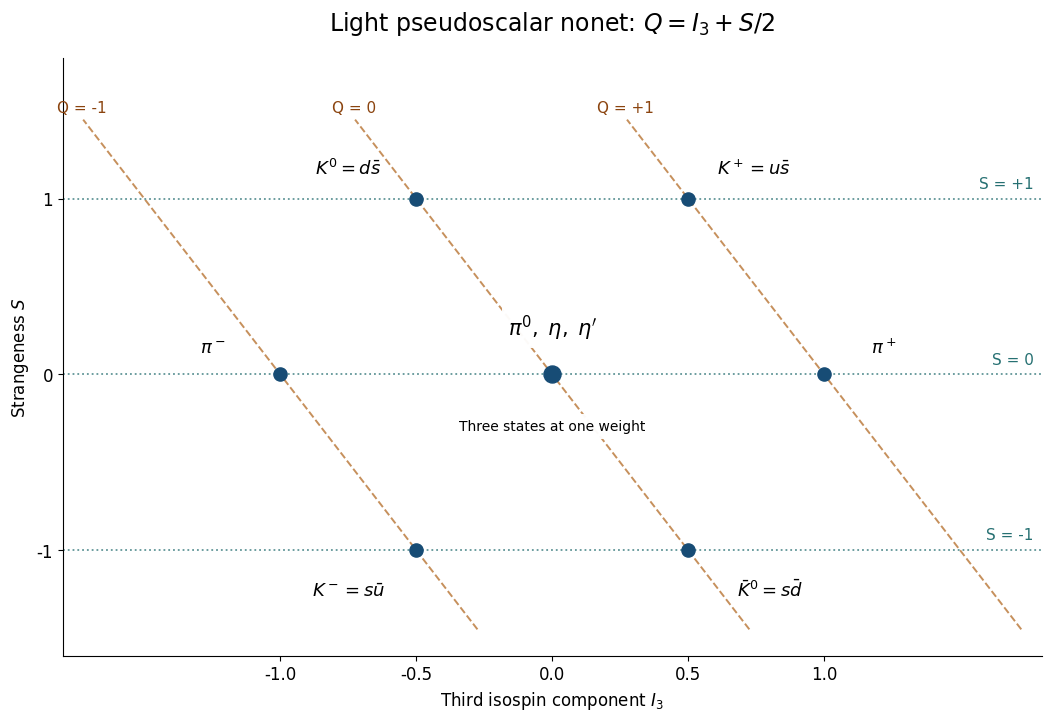

Python code for this plot: (Note: this script raises an exception after producing the figure.)
from pathlib import Path
import numpy as np
import matplotlib
matplotlib.use("Agg")
import matplotlib.pyplot as plt
plt.rcParams.update({"font.size": 12, "figure.facecolor": "white", "axes.facecolor": "white", "savefig.facecolor": "white", "font.family": "DejaVu Sans"})
def fermion(ax,a,b,label,anti=False,offset=(0,0.14)):
    a,b=np.array(a,dtype=float),np.array(b,dtype=float)
    ax.plot([a[0],b[0]],[a[1],b[1]],color="#174c75",lw=2)
    p,q=(a+.40*(b-a),a+.60*(b-a))
    if anti:p,q=q,p
    ax.annotate("",xy=q,xytext=p,arrowprops=dict(arrowstyle="-|>",color="#174c75",lw=1.5,mutation_scale=12))
    m=(a+b)/2+offset
    ax.text(*m,label,ha="center",va="bottom",color="#123b59")
def boson(ax,a,b,label):
    a,b=np.array(a,dtype=float),np.array(b,dtype=float)
    d=b-a; n=np.array([-d[1],d[0]])/np.linalg.norm(d)
    t=np.linspace(0,1,400);v=a[:,None]+d[:,None]*t+0.055*n[:,None]*np.sin(2*np.pi*9*t)
    ax.plot(v[0],v[1],color="#b35b15",lw=1.8)
    ax.text(*((a+b)/2+np.array([0,0.16])),label,ha="center",va="bottom",color="#8b440f")

fig,ax=plt.subplots(figsize=(10.4,7.1),layout="constrained")
y=np.linspace(-1.45,1.45,100)
for q in [-1,0,1]:
    ax.plot(q-y/2,y,"--",lw=1.4,color="#b36b26",alpha=.75)
    ax.text(q-.73,1.49,f"Q = {q:+d}" if q else "Q = 0",ha="center",color="#8b440f",fontsize=11)
for st in [-1,0,1]:
    ax.axhline(st,color="#609597",lw=1.3,ls=":")
    ax.text(1.77,st+.06,f"S = {st:+d}" if st else "S = 0",ha="right",color="#267072",fontsize=11)
weights=[(-.5,1,r"$K^0=d\bar s$",(-.25,.14)),(.5,1,r"$K^+=u\bar s$",(.24,.14)),(-1,0,r"$\pi^-$",(-.25,.12)),(1,0,r"$\pi^+$",(.22,.12)),(-.5,-1,r"$K^-=s\bar u$",(-.25,-.26)),(.5,-1,r"$\bar K^0=s\bar d$",(.3,-.26))]
for x,st,label,off in weights:
    ax.scatter([x],[st],s=90,color="#174c75",zorder=4)
    ax.text(x+off[0],st+off[1],label,ha="center",fontsize=13)
ax.scatter([0],[0],s=150,color="#174c75",zorder=4)
ax.text(0,.22,r"$\pi^0,\;\eta,\;\eta'$",ha="center",fontsize=15,bbox=dict(facecolor="white",edgecolor="none",alpha=.96))
ax.text(0,-.32,"Three states at one weight",ha="center",fontsize=10,bbox=dict(facecolor="white",edgecolor="none",alpha=.96))
ax.set(xlim=(-1.8,1.8),ylim=(-1.6,1.8),xlabel=r"Third isospin component $I_3$",ylabel=r"Strangeness $S$")
ax.set_xticks([-1,-.5,0,.5,1]);ax.set_yticks([-1,0,1]);ax.spines[['top','right']].set_visible(False)
ax.set_title(r"Light pseudoscalar nonet: $Q=I_3+S/2$",fontsize=17,pad=20)
fig.savefig(Path.cwd()/Path(__file__).with_suffix(".png").name,dpi=140,transparent=False)
